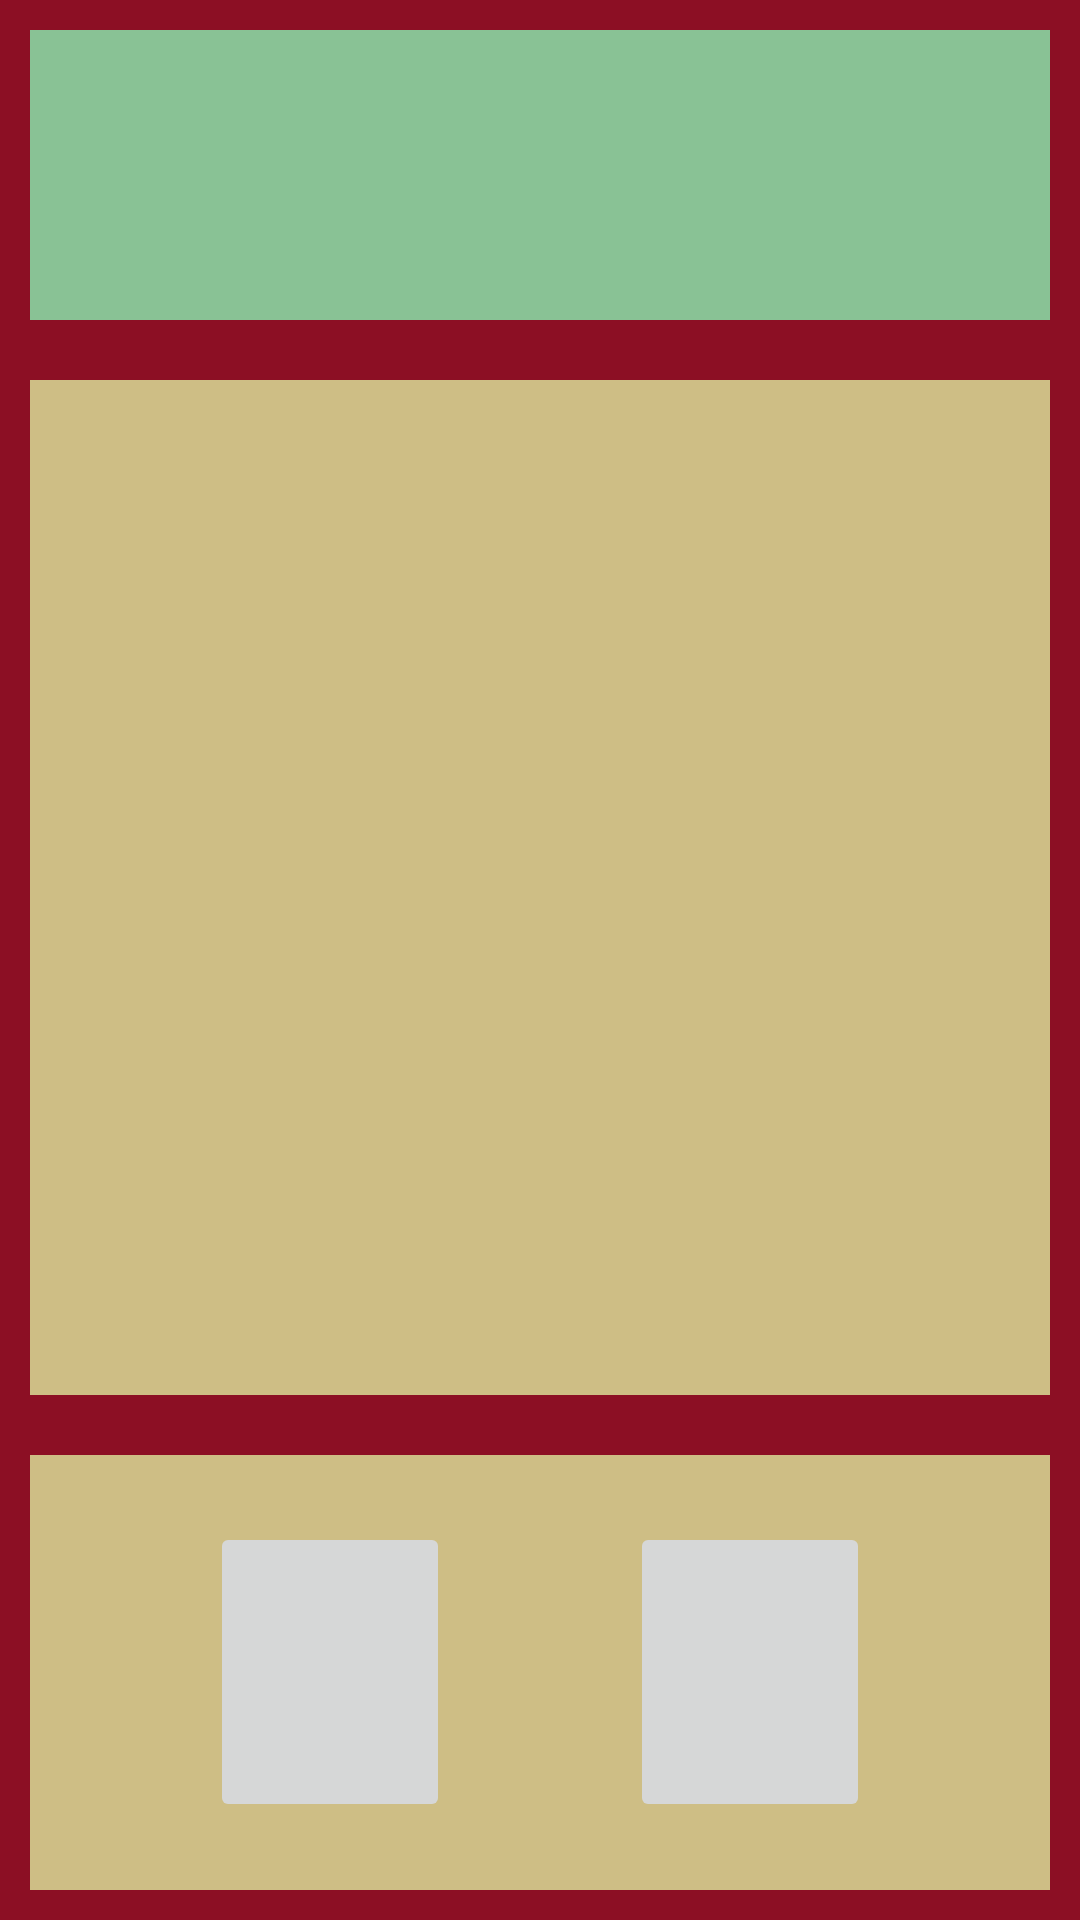

Reconstruct the res/layout file that produces this screen, plus the resources it refers to.
<!-- AndroidManifest.xml: application theme AppTheme -->
<!-- res/layout/activity_body.xml -->
<?xml version="1.0" encoding="utf-8"?>
<LinearLayout xmlns:android="http://schemas.android.com/apk/res/android"
    xmlns:app="http://schemas.android.com/apk/res-auto"
    xmlns:tools="http://schemas.android.com/tools"
    android:layout_width="match_parent"
    android:background="#8c0f24"
    android:orientation="vertical"
    android:weightSum="6"
    android:layout_height="match_parent"
    tools:context=".Body">

    <LinearLayout
        android:gravity="center"
        android:background="#89c295"
        android:layout_margin="10dp"
        android:layout_weight="1"
        android:layout_width="match_parent"
        android:layout_height="0dp">

        <TextView
            android:id="@+id/text_id"
            android:textStyle="bold"
            android:textColor="#c2390b"
            android:textSize="28sp"
            android:layout_width="wrap_content"
            android:layout_height="wrap_content" />

    </LinearLayout>

    <LinearLayout
        android:layout_margin="10dp"
        android:gravity="center"
        android:background="#cebe85"
        android:layout_weight="3.5"
        android:layout_width="match_parent"
        android:layout_height="0dp">

        <ImageView
            android:id="@+id/image_id"
            android:layout_width="match_parent"
            android:layout_height="match_parent" />
    </LinearLayout>

    <LinearLayout
        android:gravity="center"
        android:background="#cebe85"
        android:layout_margin="10dp"
        android:layout_weight="1.5"
        android:layout_width="match_parent"
        android:layout_height="0dp">

        <ImageButton
            android:id="@+id/left_id"
            android:src="@drawable/ic_chevron_left_black_24dp"
            android:layout_margin="30dp"
            android:layout_width="80dp"
            android:layout_height="100dp"
            />

        <ImageButton
            android:id="@+id/right_id"
            android:src="@drawable/ic_chevron_right_black_24dp"
            android:layout_margin="30dp"
            android:layout_width="80dp"
            android:layout_height="100dp"
            />

    </LinearLayout>

</LinearLayout>
<!-- resources referenced by this layout -->
<resources>
  <style name="AppTheme" parent="Theme.AppCompat.Light.NoActionBar">
          
          <item name="colorPrimary">@color/colorPrimary</item>
          <item name="colorPrimaryDark">@color/colorPrimaryDark</item>
          <item name="colorAccent">@color/colorAccent</item>
      </style>
  <!-- not gathered from this repository: default colours our renderer supplied (Android Studio template values) -->
  <color name="colorPrimary">#FF6200EE</color>
  <color name="colorPrimaryDark">#FF3700B3</color>
  <color name="colorAccent">#FF03DAC5</color>
</resources>
